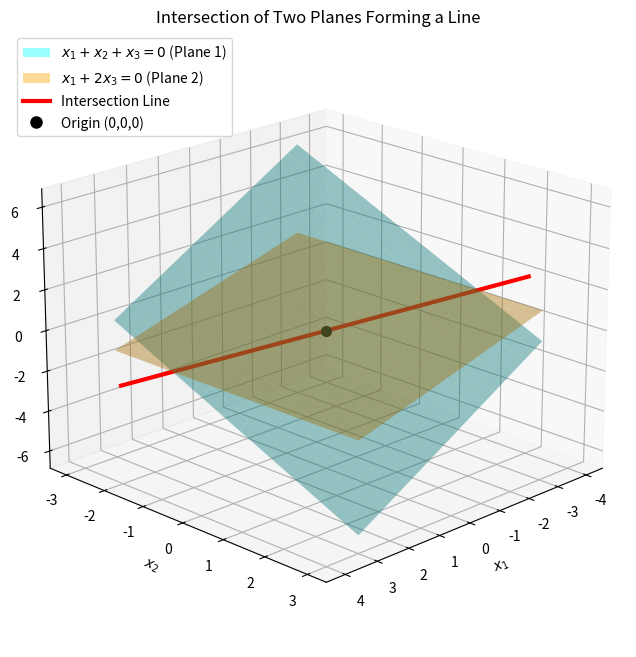

Write the Python code that produced this figure.
import numpy as np
import os
import matplotlib.pyplot as plt
from mpl_toolkits.mplot3d import Axes3D
import matplotlib.lines as mlines
from matplotlib.patches import Patch

# 1. Define the grid for the two planes
x = np.linspace(-3, 3, 20)
y = np.linspace(-3, 3, 20)
X, Y = np.meshgrid(x, y)

# Equation 1: x1 + x2 + x3 = 0 -> x3 = -x1 - x2
Z1 = -X - Y

# Equation 2: x1 + 2*x3 = 0 -> x3 = -0.5*x1
Z2 = -0.5 * X

# 2. Define the parametric line of intersection
# From solving the system: x1 = -2t, x2 = t, x3 = t
t = np.linspace(-2, 2, 100)
x_line = -2 * t
y_line = t
z_line = t

# 3. Set up the 3D plot
fig = plt.figure(figsize=(10, 8))
ax = fig.add_subplot(111, projection='3d')

# Plot the surfaces representing the planes
surf1 = ax.plot_surface(X, Y, Z1, alpha=0.4, color='cyan')
surf2 = ax.plot_surface(X, Y, Z2, alpha=0.4, color='orange')

# Plot the intersection line
ax.plot(x_line, y_line, z_line, color='red', linewidth=3)

# Plot the origin point (0,0,0)
ax.scatter(0, 0, 0, color='black', s=50)

# 4. Labeling and Aesthetics
ax.set_xlabel('$x_1$')
ax.set_ylabel('$x_2$')
ax.set_zlabel('$x_3$')
ax.set_title('Intersection of Two Planes Forming a Line')

# Create a custom legend
legend_elements = [
    Patch(facecolor='cyan', alpha=0.4, label='$x_1 + x_2 + x_3 = 0$ (Plane 1)'),
    Patch(facecolor='orange', alpha=0.4, label='$x_1 + 2x_3 = 0$ (Plane 2)'),
    mlines.Line2D([], [], color='red', linewidth=3, label='Intersection Line'),
    mlines.Line2D([], [], color='black', marker='o', linestyle='None', markersize=8, label='Origin (0,0,0)')
]
ax.legend(handles=legend_elements, loc='upper left')

# Adjust the camera viewing angle for better visualization
ax.view_init(elev=20, azim=45)

# 5. Save the figure to a file
# Change 'planes_intersection.png' to your preferred filename or path
plt.savefig('planes_intersection.png', dpi=300, bbox_inches='tight')
print("Figure successfully saved as 'planes_intersection.png'")
os.system("termux-open planes_intersection.png")
# Close the plot to free up system memory
plt.close()
